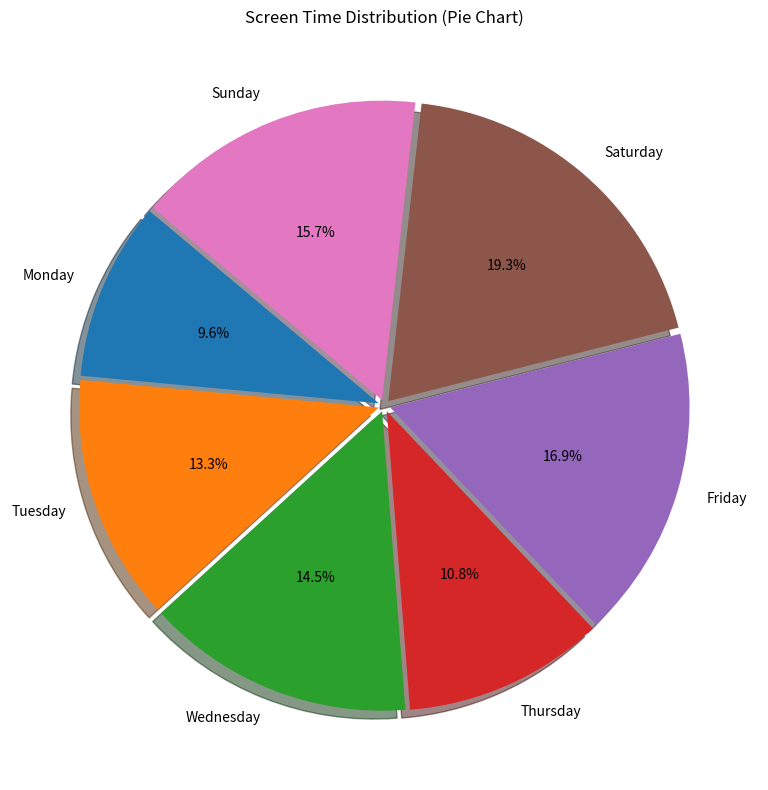

This figure's Python source:
import pandas as pd
import matplotlib.pyplot as plt

# Weekly screen time:
days = ['Monday', 'Tuesday', 'Wednesday', 'Thursday', 'Friday', 'Saturday', 'Sunday']
screen_time_hours = [4, 5.5, 6, 4.5, 7, 8, 6.5]  # ✅ Variable is now clearly named

# Create the pie chart
plt.figure(figsize=(8, 8))
plt.pie(
    screen_time_hours,        # ✅ Use correct variable name
    labels=days,
    autopct='%1.1f%%',
    startangle=140,
    shadow=True,
    explode=[0.02]*7
)

plt.title('Screen Time Distribution (Pie Chart)')
plt.tight_layout()
plt.show()
